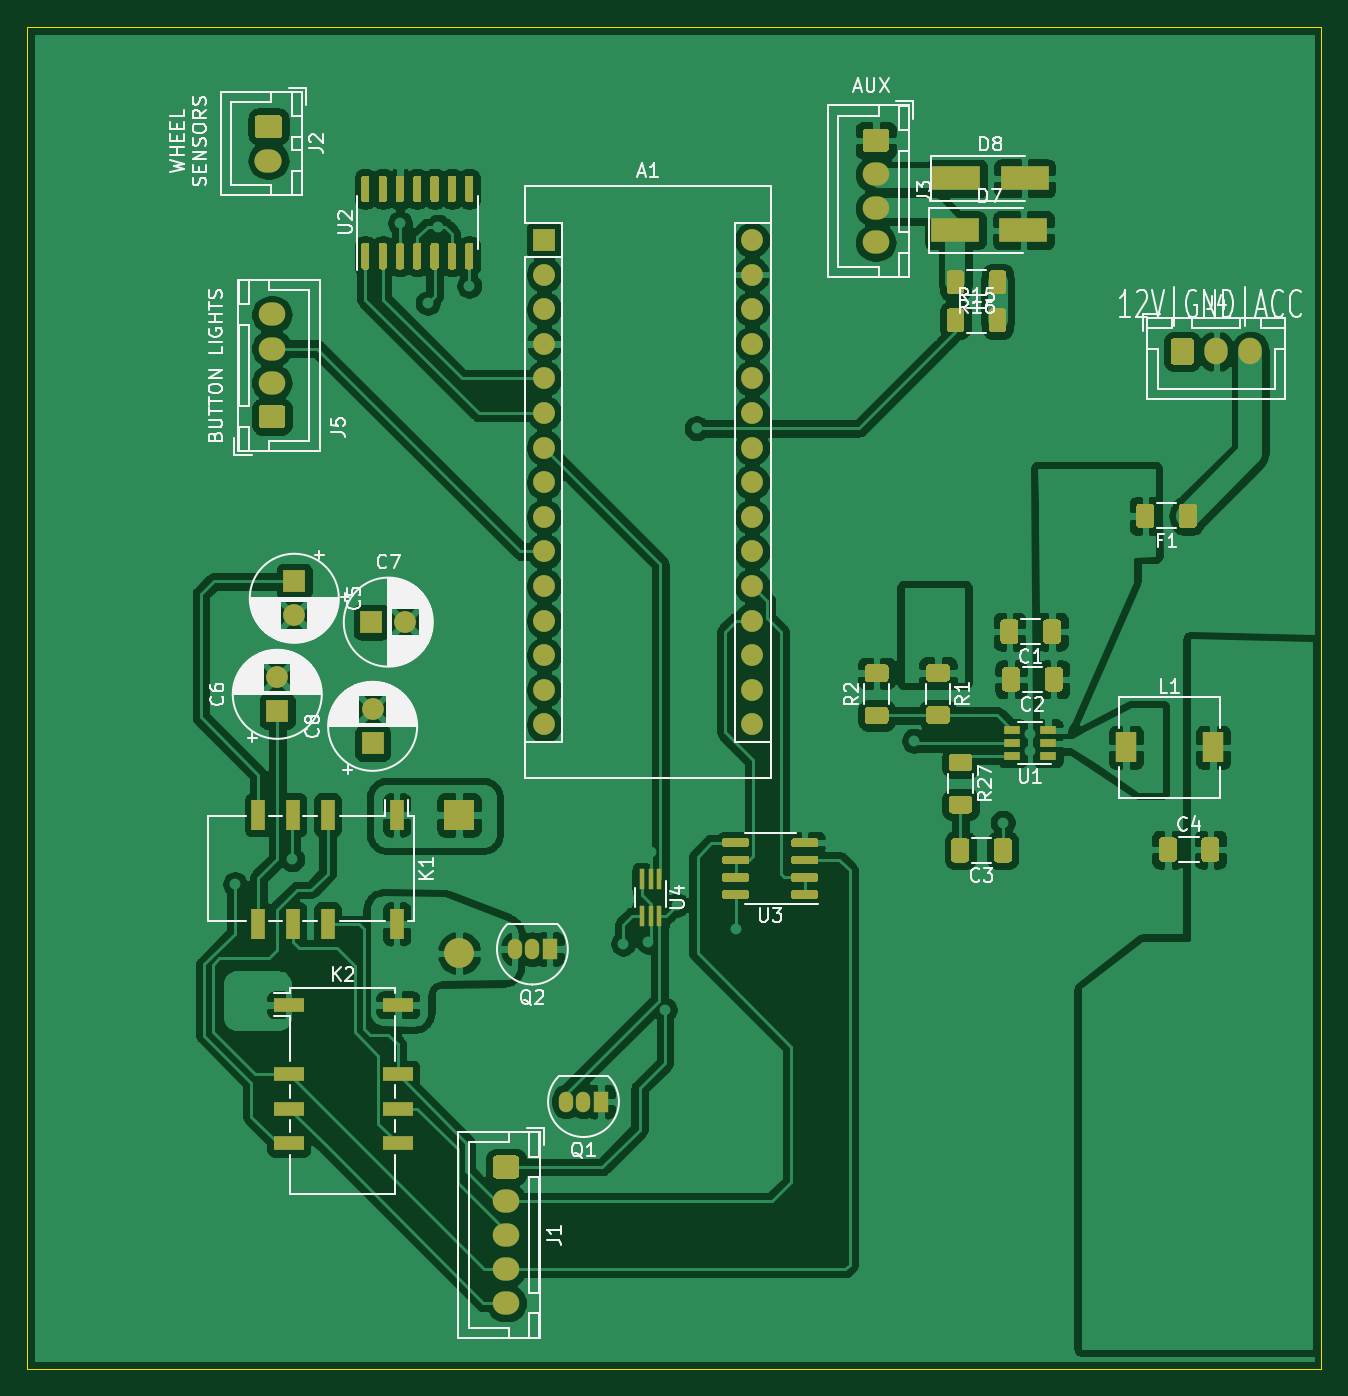
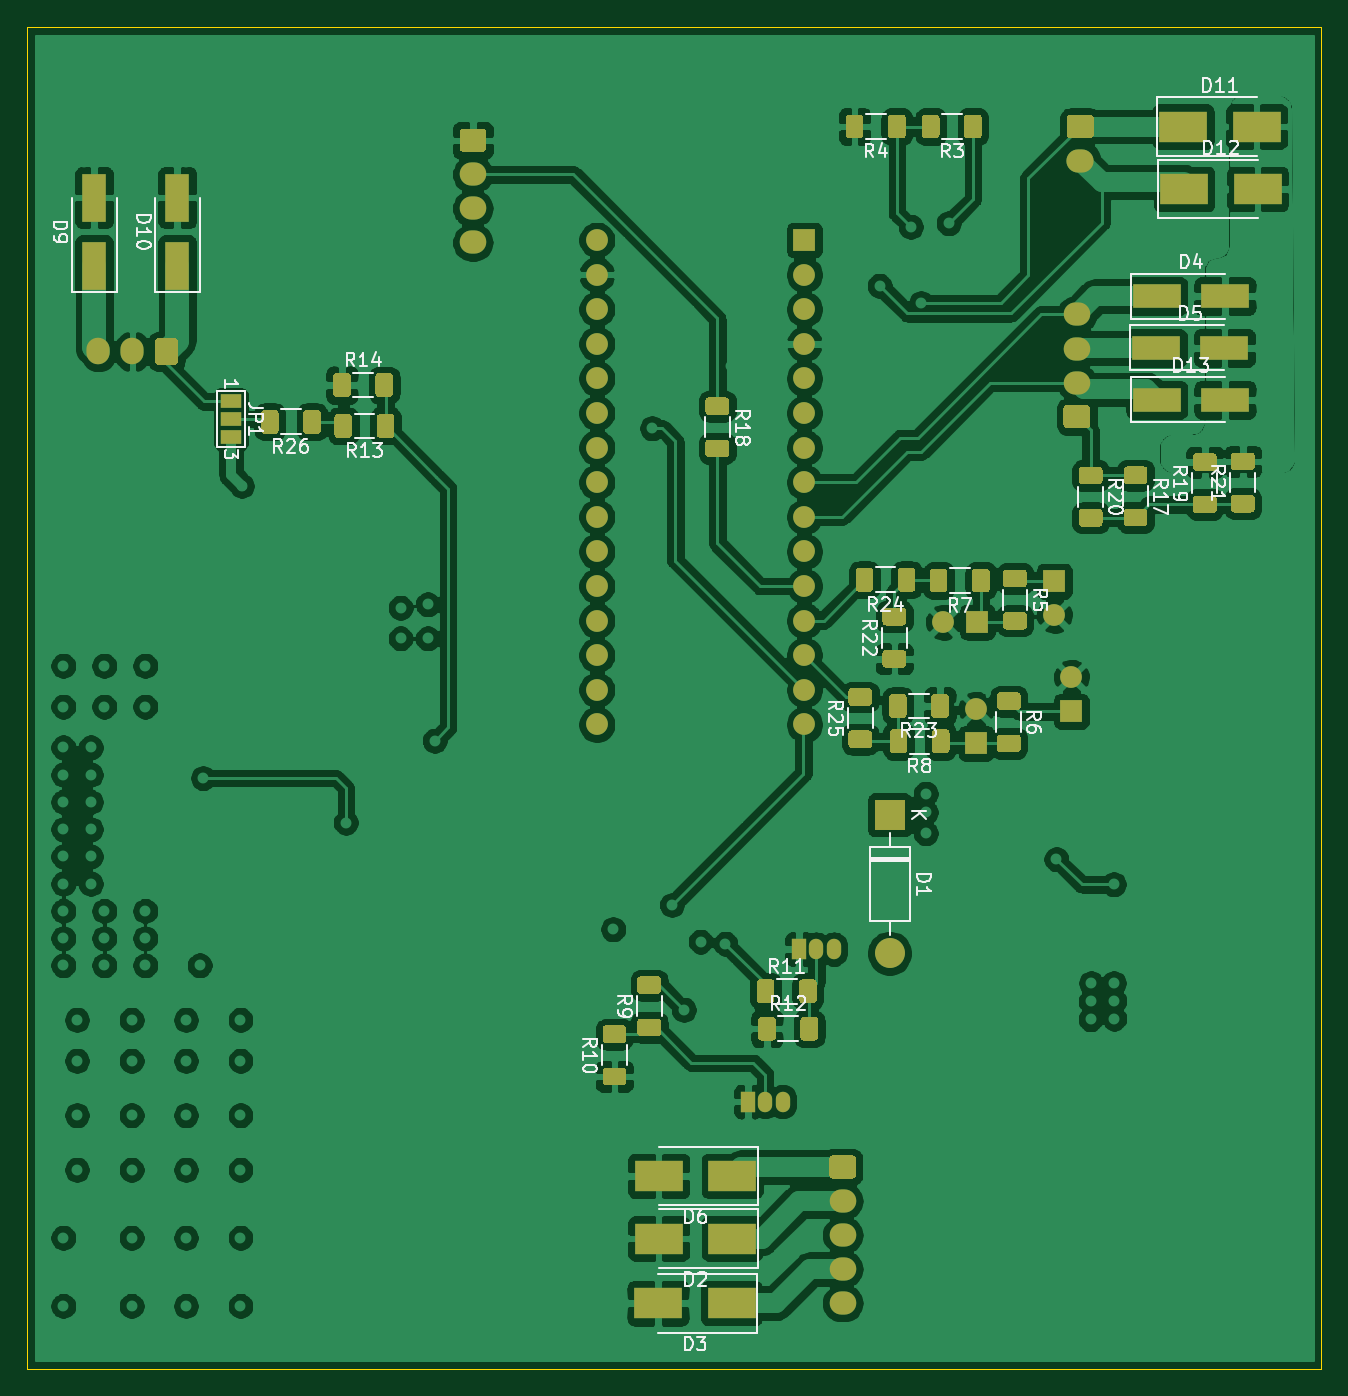
Circuit board: 11 layer files. Board 95.0 x 98.5 mm.
- bottom_copper: Micra Cruise Control Schemantics-B_Cu.gbr (387964 bytes)
- bottom_mask: Micra Cruise Control Schemantics-B_Mask.gbr (20122 bytes)
- paste: Micra Cruise Control Schemantics-B_Paste.gbr (16302 bytes)
- bottom_silk: Micra Cruise Control Schemantics-B_SilkS.gbr (32854 bytes)
- outline: Micra Cruise Control Schemantics-Edge_Cuts.gbr (861 bytes)
- top_copper: Micra Cruise Control Schemantics-F_Cu.gbr (276238 bytes)
- top_mask: Micra Cruise Control Schemantics-F_Mask.gbr (19574 bytes)
- paste: Micra Cruise Control Schemantics-F_Paste.gbr (15880 bytes)
- top_silk: Micra Cruise Control Schemantics-F_SilkS.gbr (64846 bytes)
- inner_copper: Micra Cruise Control Schemantics-GND_Cu.gbr (222046 bytes)
- inner_copper: Micra Cruise Control Schemantics-POWER_Cu.gbr (354370 bytes)

=== bottom_copper: Micra Cruise Control Schemantics-B_Cu.gbr (387964 bytes, source omitted) ===
=== bottom_mask: Micra Cruise Control Schemantics-B_Mask.gbr (20122 bytes, source omitted) ===
=== paste: Micra Cruise Control Schemantics-B_Paste.gbr (16302 bytes, source omitted) ===
=== bottom_silk: Micra Cruise Control Schemantics-B_SilkS.gbr (32854 bytes, source omitted) ===
=== outline: Micra Cruise Control Schemantics-Edge_Cuts.gbr ===
%TF.GenerationSoftware,KiCad,Pcbnew,5.1.10-88a1d61d58~88~ubuntu18.04.1*%
%TF.CreationDate,2021-05-23T19:09:43+03:00*%
%TF.ProjectId,Micra Cruise Control Schemantics,4d696372-6120-4437-9275-69736520436f,rev?*%
%TF.SameCoordinates,Original*%
%TF.FileFunction,Profile,NP*%
%FSLAX46Y46*%
G04 Gerber Fmt 4.6, Leading zero omitted, Abs format (unit mm)*
G04 Created by KiCad (PCBNEW 5.1.10-88a1d61d58~88~ubuntu18.04.1) date 2021-05-23 19:09:43*
%MOMM*%
%LPD*%
G01*
G04 APERTURE LIST*
%TA.AperFunction,Profile*%
%ADD10C,0.050000*%
%TD*%
G04 APERTURE END LIST*
D10*
X131650000Y-35100000D02*
X36650000Y-35100000D01*
X131650000Y-38600000D02*
X131650000Y-35100000D01*
X36650000Y-38600000D02*
X36650000Y-35100000D01*
X131650000Y-133600000D02*
X131650000Y-38600000D01*
X36650000Y-133600000D02*
X131650000Y-133600000D01*
X36650000Y-38600000D02*
X36650000Y-133600000D01*
M02*

=== top_copper: Micra Cruise Control Schemantics-F_Cu.gbr (276238 bytes, source omitted) ===
=== top_mask: Micra Cruise Control Schemantics-F_Mask.gbr (19574 bytes, source omitted) ===
=== paste: Micra Cruise Control Schemantics-F_Paste.gbr (15880 bytes, source omitted) ===
=== top_silk: Micra Cruise Control Schemantics-F_SilkS.gbr (64846 bytes, source omitted) ===
=== inner_copper: Micra Cruise Control Schemantics-GND_Cu.gbr (222046 bytes, source omitted) ===
=== inner_copper: Micra Cruise Control Schemantics-POWER_Cu.gbr (354370 bytes, source omitted) ===
